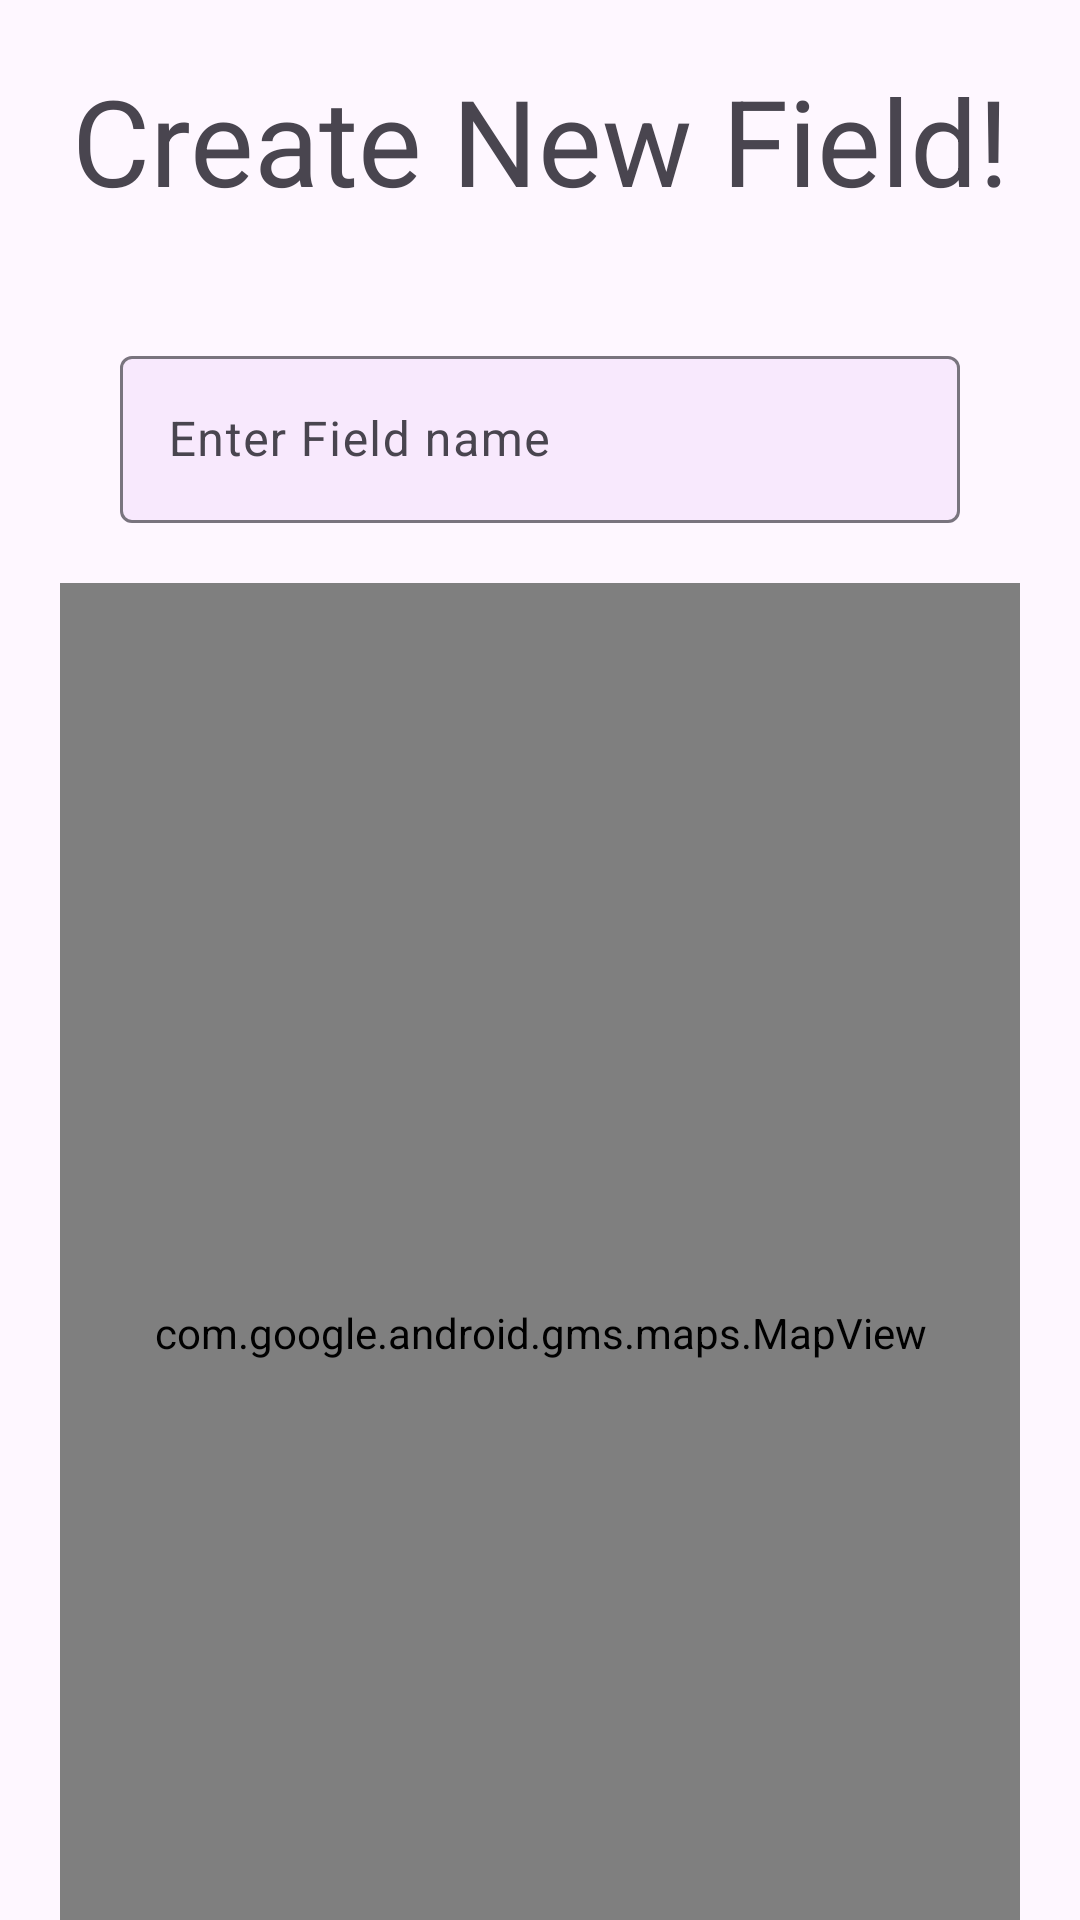

Here is an Android app screen rendered from its layout file. Give the layout XML and the strings, colors and styles it references.
<!-- AndroidManifest.xml: application theme Theme.Material3.DayNight.NoActionBar -->
<!-- res/layout/fragment_create_field.xml -->
<?xml version="1.0" encoding="utf-8"?>
<androidx.core.widget.NestedScrollView xmlns:android="http://schemas.android.com/apk/res/android"
    android:layout_width="match_parent"
    android:layout_height="match_parent"
    xmlns:tools="http://schemas.android.com/tools"
    xmlns:app="http://schemas.android.com/apk/res-auto"
    tools:context=".CreateFieldFragment">
    <androidx.constraintlayout.widget.ConstraintLayout
        android:layout_width="match_parent"
        android:layout_height="match_parent">

        
        <TextView
            android:id="@+id/create_field_title"
            android:layout_width="wrap_content"
            android:layout_height="wrap_content"
            android:layout_margin="20dp"
            android:text="Create New Field!"
            android:textAlignment="center"
            android:textSize="40dp"
            app:layout_constraintTop_toTopOf="parent"
            app:layout_constraintStart_toStartOf="parent"
            app:layout_constraintEnd_toEndOf="parent"/>

        
        <com.google.android.material.textfield.TextInputLayout
            android:id="@+id/field_name_text_input_layout"
            android:layout_width="match_parent"
            android:layout_height="wrap_content"
            android:hint="Enter Field name"
            android:layout_margin="40dp"
            app:boxBackgroundColor="#F8E9FD"
            app:layout_constraintTop_toBottomOf="@id/create_field_title"
            app:layout_constraintStart_toStartOf="parent"
            app:layout_constraintEnd_toEndOf="parent">

            <com.google.android.material.textfield.TextInputEditText
                android:layout_width="match_parent"
                android:layout_height="wrap_content"
                tools:ignore="MissingConstraints" />
        </com.google.android.material.textfield.TextInputLayout>

        

        
        <com.google.android.material.button.MaterialButton
            android:id="@+id/create_field_btn"
            android:layout_width="match_parent"
            android:layout_height="wrap_content"
            android:layout_margin="30dp"
            android:text="Create!"
            android:backgroundTint="@color/brown"
            app:layout_constraintTop_toBottomOf="@id/create_field_map"
            app:layout_constraintBottom_toBottomOf="parent"
            app:layout_constraintStart_toStartOf="parent"
            app:layout_constraintEnd_toEndOf="parent"/>

        <com.google.android.gms.maps.MapView
            android:id="@+id/create_field_map"

            android:layout_width="match_parent"
            android:layout_height="500dp"
            android:layout_margin="20dp"
            app:layout_constraintTop_toBottomOf="@id/field_name_text_input_layout"
            app:layout_constraintStart_toStartOf="parent"
            app:layout_constraintEnd_toEndOf="parent" />

    </androidx.constraintlayout.widget.ConstraintLayout>
</androidx.core.widget.NestedScrollView>
<!-- resources referenced by this layout -->
<resources>
  <color name="brown">#a15708</color>
</resources>
